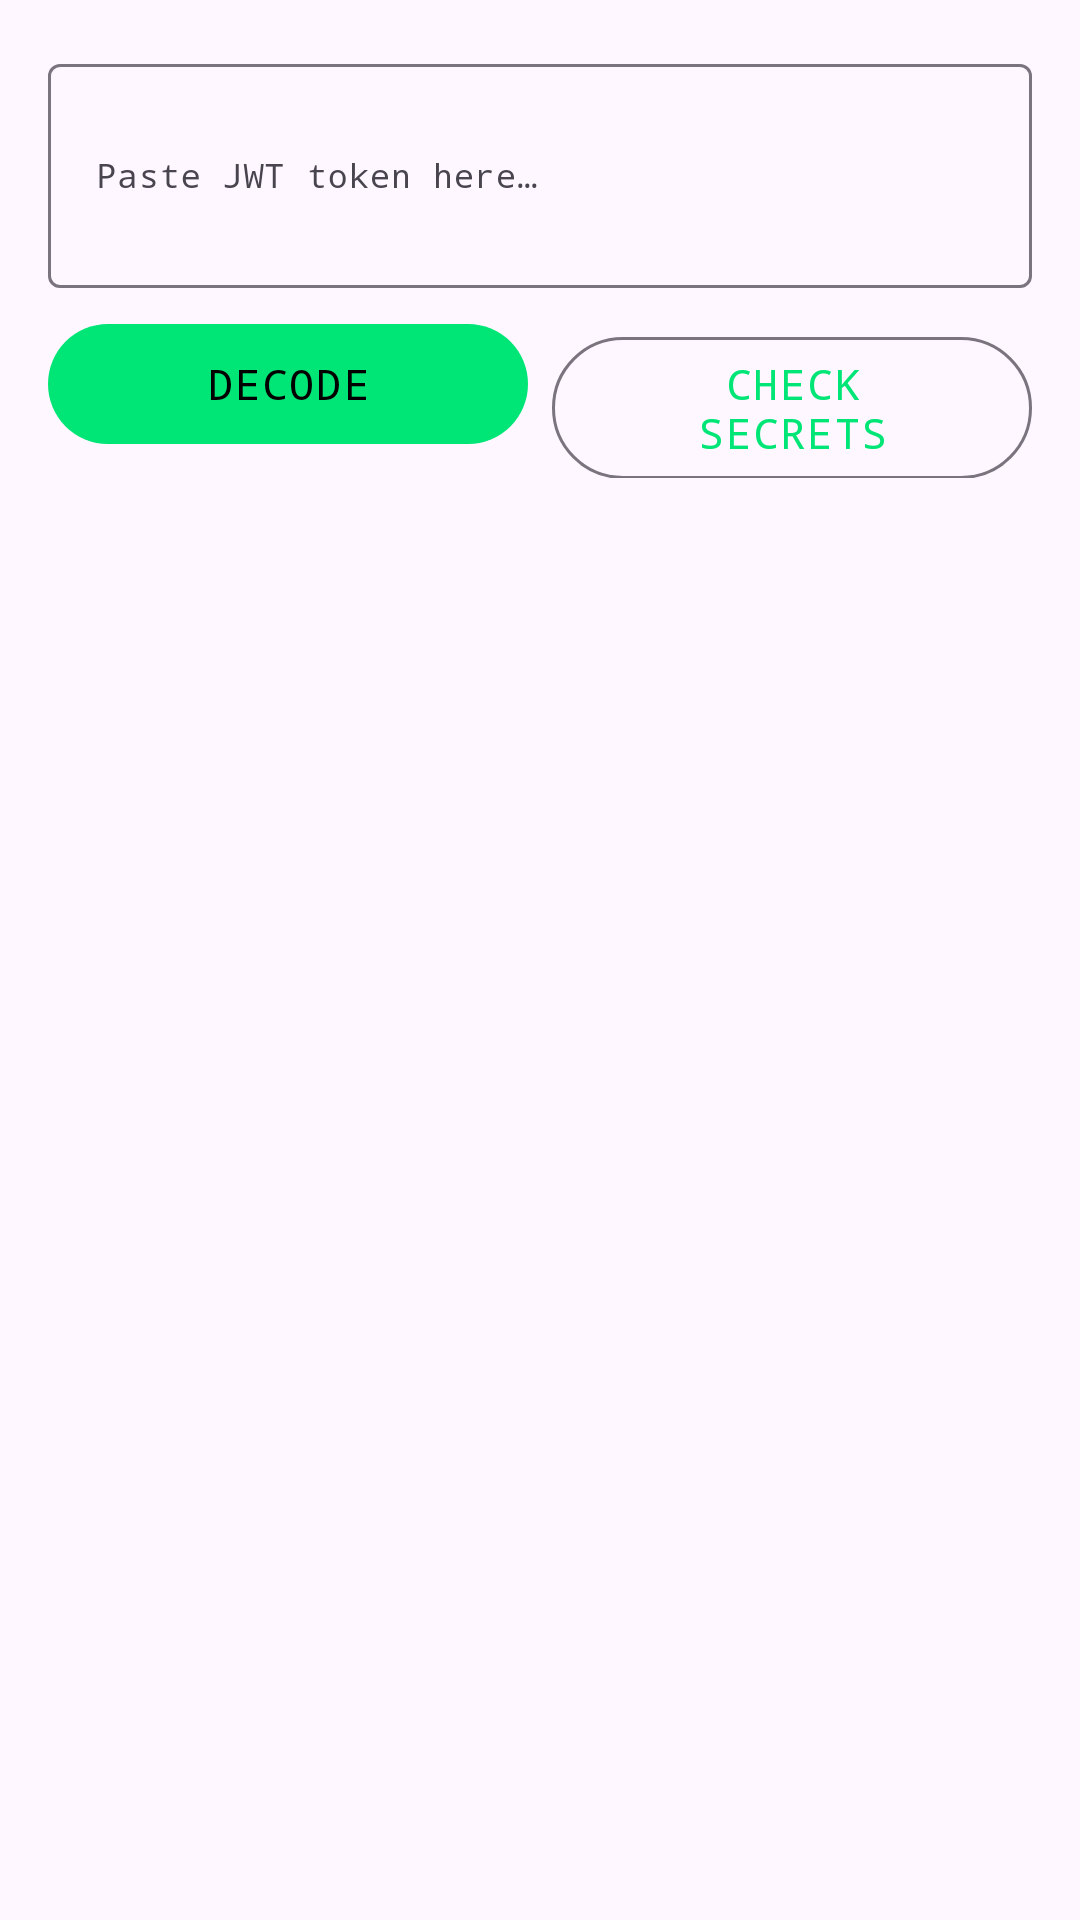

Reconstruct the res/layout file that produces this screen, plus the resources it refers to.
<!-- AndroidManifest.xml: application theme Theme.WebRecon -->
<!-- res/layout/fragment_jwt.xml -->
<?xml version="1.0" encoding="utf-8"?>
<ScrollView
    xmlns:android="http://schemas.android.com/apk/res/android"
    xmlns:app="http://schemas.android.com/apk/res-auto"
    android:layout_width="match_parent"
    android:layout_height="match_parent"
    android:fillViewport="true">

    <LinearLayout
        android:layout_width="match_parent"
        android:layout_height="wrap_content"
        android:orientation="vertical"
        android:padding="16dp">

        <com.google.android.material.textfield.TextInputLayout
            android:layout_width="match_parent"
            android:layout_height="wrap_content"
            android:hint="@string/hint_jwt_token"
            style="@style/Widget.Material3.TextInputLayout.OutlinedBox">

            <com.google.android.material.textfield.TextInputEditText
                android:id="@+id/et_token"
                android:layout_width="match_parent"
                android:layout_height="wrap_content"
                android:minLines="3"
                android:fontFamily="monospace"
                android:textSize="11sp"
                android:inputType="textMultiLine" />

        </com.google.android.material.textfield.TextInputLayout>

        <LinearLayout
            android:layout_width="match_parent"
            android:layout_height="wrap_content"
            android:orientation="horizontal"
            android:layout_marginTop="8dp">

            <com.google.android.material.button.MaterialButton
                android:id="@+id/btn_decode"
                android:layout_width="0dp"
                android:layout_height="wrap_content"
                android:layout_weight="1"
                android:text="DECODE"
                android:fontFamily="monospace"
                android:letterSpacing="0.05"
                android:layout_marginEnd="4dp" />

            <com.google.android.material.button.MaterialButton
                android:id="@+id/btn_check_secrets"
                android:layout_width="0dp"
                android:layout_height="wrap_content"
                android:layout_weight="1"
                android:text="CHECK SECRETS"
                android:fontFamily="monospace"
                android:letterSpacing="0.05"
                style="@style/Widget.Material3.Button.OutlinedButton"
                android:layout_marginStart="4dp" />

        </LinearLayout>

        <com.google.android.material.card.MaterialCardView
            android:id="@+id/card_header"
            android:layout_width="match_parent"
            android:layout_height="wrap_content"
            android:layout_marginTop="12dp"
            android:visibility="gone"
            app:cardBackgroundColor="@color/surface_card"
            app:cardCornerRadius="6dp"
            app:cardElevation="0dp"
            app:strokeColor="@color/outline_subtle"
            app:strokeWidth="1dp">

            <LinearLayout
                android:layout_width="match_parent"
                android:layout_height="wrap_content"
                android:orientation="vertical"
                android:padding="12dp">

                <LinearLayout
                    android:layout_width="match_parent"
                    android:layout_height="wrap_content"
                    android:orientation="horizontal"
                    android:gravity="center_vertical"
                    android:layout_marginBottom="8dp">

                    <View
                        android:layout_width="3dp"
                        android:layout_height="12dp"
                        android:background="@color/hacker_green"
                        android:layout_marginEnd="6dp" />

                    <TextView
                        android:layout_width="wrap_content"
                        android:layout_height="wrap_content"
                        android:text="HEADER"
                        android:fontFamily="monospace"
                        android:textSize="10sp"
                        android:textColor="@color/on_surface_dim"
                        android:letterSpacing="0.1" />

                </LinearLayout>

                <TextView
                    android:id="@+id/tv_header"
                    android:layout_width="match_parent"
                    android:layout_height="wrap_content"
                    android:fontFamily="monospace"
                    android:textSize="12sp"
                    android:textColor="@color/on_surface"
                    android:textIsSelectable="true" />

            </LinearLayout>

        </com.google.android.material.card.MaterialCardView>

        <com.google.android.material.card.MaterialCardView
            android:id="@+id/card_payload"
            android:layout_width="match_parent"
            android:layout_height="wrap_content"
            android:layout_marginTop="8dp"
            android:visibility="gone"
            app:cardBackgroundColor="@color/surface_card"
            app:cardCornerRadius="6dp"
            app:cardElevation="0dp"
            app:strokeColor="@color/outline_subtle"
            app:strokeWidth="1dp">

            <LinearLayout
                android:layout_width="match_parent"
                android:layout_height="wrap_content"
                android:orientation="vertical"
                android:padding="12dp">

                <LinearLayout
                    android:layout_width="match_parent"
                    android:layout_height="wrap_content"
                    android:orientation="horizontal"
                    android:gravity="center_vertical"
                    android:layout_marginBottom="8dp">

                    <View
                        android:layout_width="3dp"
                        android:layout_height="12dp"
                        android:background="@color/hacker_green"
                        android:layout_marginEnd="6dp" />

                    <TextView
                        android:layout_width="wrap_content"
                        android:layout_height="wrap_content"
                        android:text="PAYLOAD"
                        android:fontFamily="monospace"
                        android:textSize="10sp"
                        android:textColor="@color/on_surface_dim"
                        android:letterSpacing="0.1" />

                </LinearLayout>

                <TextView
                    android:id="@+id/tv_payload"
                    android:layout_width="match_parent"
                    android:layout_height="wrap_content"
                    android:fontFamily="monospace"
                    android:textSize="12sp"
                    android:textColor="@color/on_surface"
                    android:textIsSelectable="true" />

            </LinearLayout>

        </com.google.android.material.card.MaterialCardView>

        <com.google.android.material.card.MaterialCardView
            android:id="@+id/card_issues"
            android:layout_width="match_parent"
            android:layout_height="wrap_content"
            android:layout_marginTop="8dp"
            android:visibility="gone"
            app:cardBackgroundColor="@color/surface_card"
            app:cardCornerRadius="6dp"
            app:cardElevation="0dp"
            app:strokeColor="@color/outline_subtle"
            app:strokeWidth="1dp">

            <LinearLayout
                android:layout_width="match_parent"
                android:layout_height="wrap_content"
                android:orientation="vertical"
                android:padding="12dp">

                <LinearLayout
                    android:layout_width="match_parent"
                    android:layout_height="wrap_content"
                    android:orientation="horizontal"
                    android:gravity="center_vertical"
                    android:layout_marginBottom="8dp">

                    <View
                        android:layout_width="3dp"
                        android:layout_height="12dp"
                        android:background="@color/sev_crit"
                        android:layout_marginEnd="6dp" />

                    <TextView
                        android:layout_width="wrap_content"
                        android:layout_height="wrap_content"
                        android:text="SECURITY ISSUES"
                        android:fontFamily="monospace"
                        android:textSize="10sp"
                        android:textColor="@color/on_surface_dim"
                        android:letterSpacing="0.1" />

                </LinearLayout>

                <TextView
                    android:id="@+id/tv_issues"
                    android:layout_width="match_parent"
                    android:layout_height="wrap_content"
                    android:fontFamily="monospace"
                    android:textSize="12sp"
                    android:textColor="@color/on_surface" />

            </LinearLayout>

        </com.google.android.material.card.MaterialCardView>

        <com.google.android.material.button.MaterialButton
            android:id="@+id/btn_share"
            android:layout_width="match_parent"
            android:layout_height="wrap_content"
            android:layout_marginTop="12dp"
            android:text="SHARE"
            android:fontFamily="monospace"
            android:visibility="gone"
            style="@style/Widget.Material3.Button.OutlinedButton" />

    </LinearLayout>

</ScrollView>
<!-- resources referenced by this layout -->
<resources>
  <color name="hacker_green">#00E676</color>
  <color name="on_surface">#C9D1D9</color>
  <color name="on_surface_dim">#8B949E</color>
  <color name="outline_subtle">#21262D</color>
  <color name="sev_crit">#F85149</color>
  <color name="surface_card">#161B22</color>
  <string name="hint_jwt_token">Paste JWT token here…</string>
  <style name="Theme.WebRecon" parent="Base.Theme.WebRecon" />
  <style name="Base.Theme.WebRecon" parent="Theme.Material3.DayNight.NoActionBar">
          <item name="colorPrimary">@color/hacker_green</item>
          <item name="colorPrimaryVariant">@color/hacker_green_dark</item>
          <item name="colorOnPrimary">@color/black</item>
          <item name="colorSecondary">@color/hacker_green_dark</item>
          <item name="colorOnSecondary">@color/black</item>
      </style>
  <color name="hacker_green_dark">#00B248</color>
  <color name="black">#FF000000</color>
</resources>
